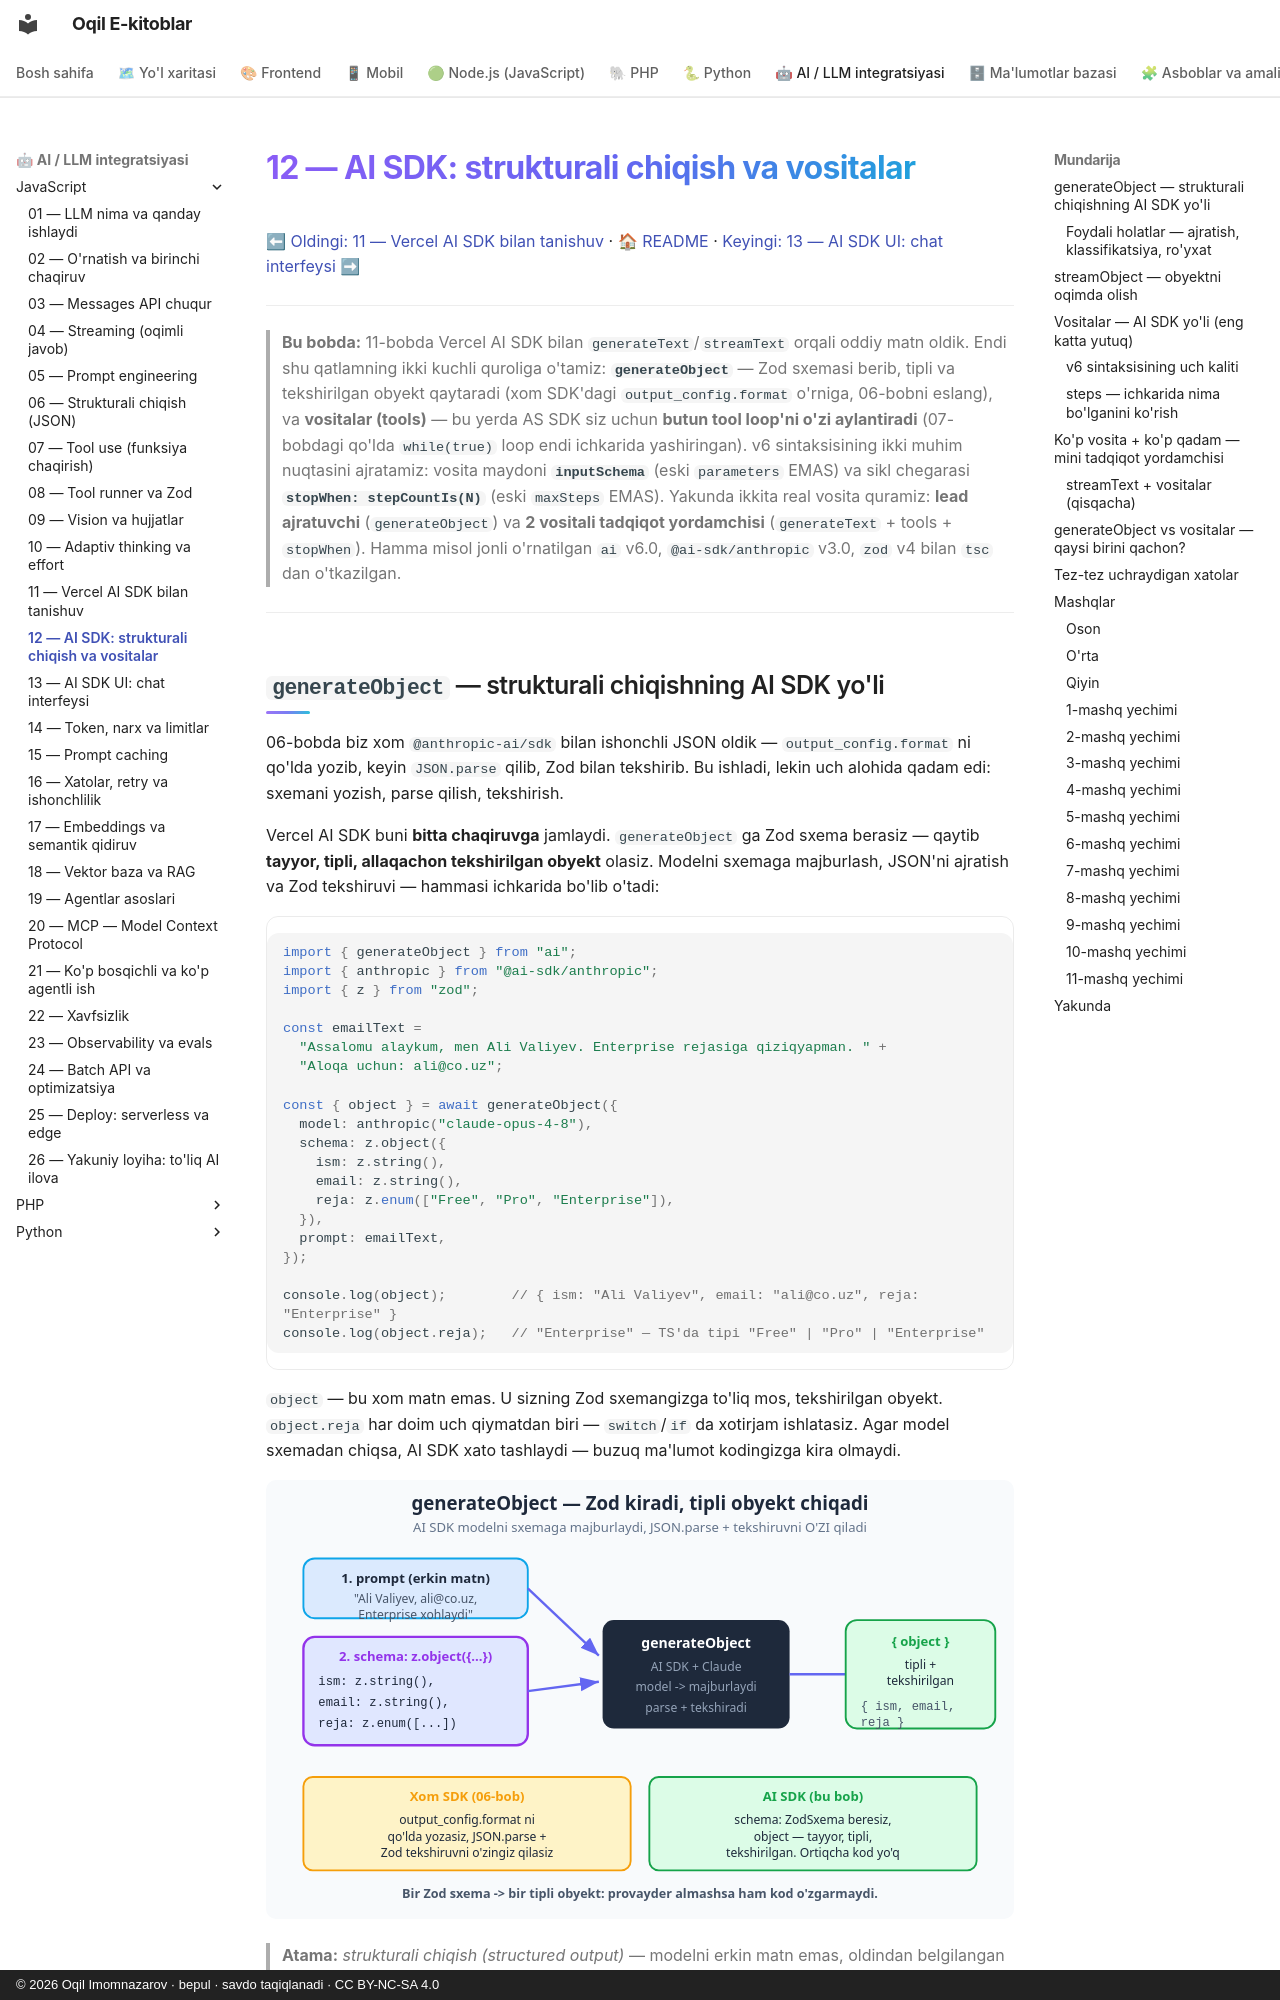

repository: iOqil/e-book · page: ai-js/12-ai-sdk-structured-tools/index.html · generator: mkdocs · copyright: © 2026 Oqil Imomnazarov · bepul · savdo taqiqlanadi · CC BY-NC-SA 4.0

# 12 — AI SDK: strukturali chiqish va vositalar

[⬅ Oldingi: 11 — Vercel AI SDK bilan tanishuv](./11-vercel-ai-sdk-kirish.md) · [🏠 README](./README.md) · [Keyingi: 13 — AI SDK UI: chat interfeysi ➡](./13-ai-sdk-ui.md)

---

> **Bu bobda:** 11-bobda Vercel AI SDK bilan `generateText`/`streamText` orqali oddiy matn oldik. Endi shu qatlamning ikki kuchli quroliga o'tamiz: **`generateObject`** — Zod sxemasi berib, tipli va tekshirilgan obyekt qaytaradi (xom SDK'dagi `output_config.format` o'rniga, 06-bobni eslang), va **vositalar (tools)** — bu yerda AS SDK siz uchun **butun tool loop'ni o'zi aylantiradi** (07-bobdagi qo'lda `while(true)` loop endi ichkarida yashiringan). v6 sintaksisining ikki muhim nuqtasini ajratamiz: vosita maydoni **`inputSchema`** (eski `parameters` EMAS) va sikl chegarasi **`stopWhen: stepCountIs(N)`** (eski `maxSteps` EMAS). Yakunda ikkita real vosita quramiz: **lead ajratuvchi** (`generateObject`) va **2 vositali tadqiqot yordamchisi** (`generateText` + tools + `stopWhen`). Hamma misol jonli o'rnatilgan `ai` v6.0, `@ai-sdk/anthropic` v3.0, `zod` v4 bilan `tsc` dan o'tkazilgan.

---

## `generateObject` — strukturali chiqishning AI SDK yo'li

06-bobda biz xom `@anthropic-ai/sdk` bilan ishonchli JSON oldik — `output_config.format` ni qo'lda yozib, keyin `JSON.parse` qilib, Zod bilan tekshirib. Bu ishladi, lekin uch alohida qadam edi: sxemani yozish, parse qilish, tekshirish.

Vercel AI SDK buni **bitta chaqiruvga** jamlaydi. `generateObject` ga Zod sxema berasiz — qaytib **tayyor, tipli, allaqachon tekshirilgan obyekt** olasiz. Modelni sxemaga majburlash, JSON'ni ajratish va Zod tekshiruvi — hammasi ichkarida bo'lib o'tadi:

```js
import { generateObject } from "ai";
import { anthropic } from "@ai-sdk/anthropic";
import { z } from "zod";

const emailText =
  "Assalomu alaykum, men Ali Valiyev. Enterprise rejasiga qiziqyapman. " +
  "Aloqa uchun: ali@co.uz";

const { object } = await generateObject({
  model: anthropic("claude-opus-4-8"),
  schema: z.object({
    ism: z.string(),
    email: z.string(),
    reja: z.enum(["Free", "Pro", "Enterprise"]),
  }),
  prompt: emailText,
});

console.log(object);        // { ism: "Ali Valiyev", email: "ali@co.uz", reja: "Enterprise" }
console.log(object.reja);   // "Enterprise" — TS'da tipi "Free" | "Pro" | "Enterprise"
```

`object` — bu xom matn emas. U sizning Zod sxemangizga to'liq mos, tekshirilgan obyekt. `object.reja` har doim uch qiymatdan biri — `switch`/`if` da xotirjam ishlatasiz. Agar model sxemadan chiqsa, AI SDK xato tashlaydi — buzuq ma'lumot kodingizga kira olmaydi.

![generateObject ga prompt va Zod sxema kiradi, tipli va tekshirilgan obyekt chiqadi; xom output_config bilan farqi](rasmlar/ai12-generateobject.svg)

> **Atama:** *strukturali chiqish (structured output)* — modelni erkin matn emas, oldindan belgilangan **shaklga** (sxemaga) mos javob berishga majburlash. AI SDK'da bu shaklni **Zod sxema** orqali beramiz.

> **06-bob bilan solishtirish.** Xom SDK'da: `output_config.format` (JSON Schema) ni qo'lda yozasiz → `JSON.parse(msg.content[0].text)` → Zod bilan tekshirasiz. AI SDK'da: `schema: z.object({...})` → `object`. Bir qatorda. Provayder almashsa ham (`anthropic` → `openai`) shu kod o'zgarmaydi — bu AI SDK abstraksiyasining maqsadi (11-bob).
